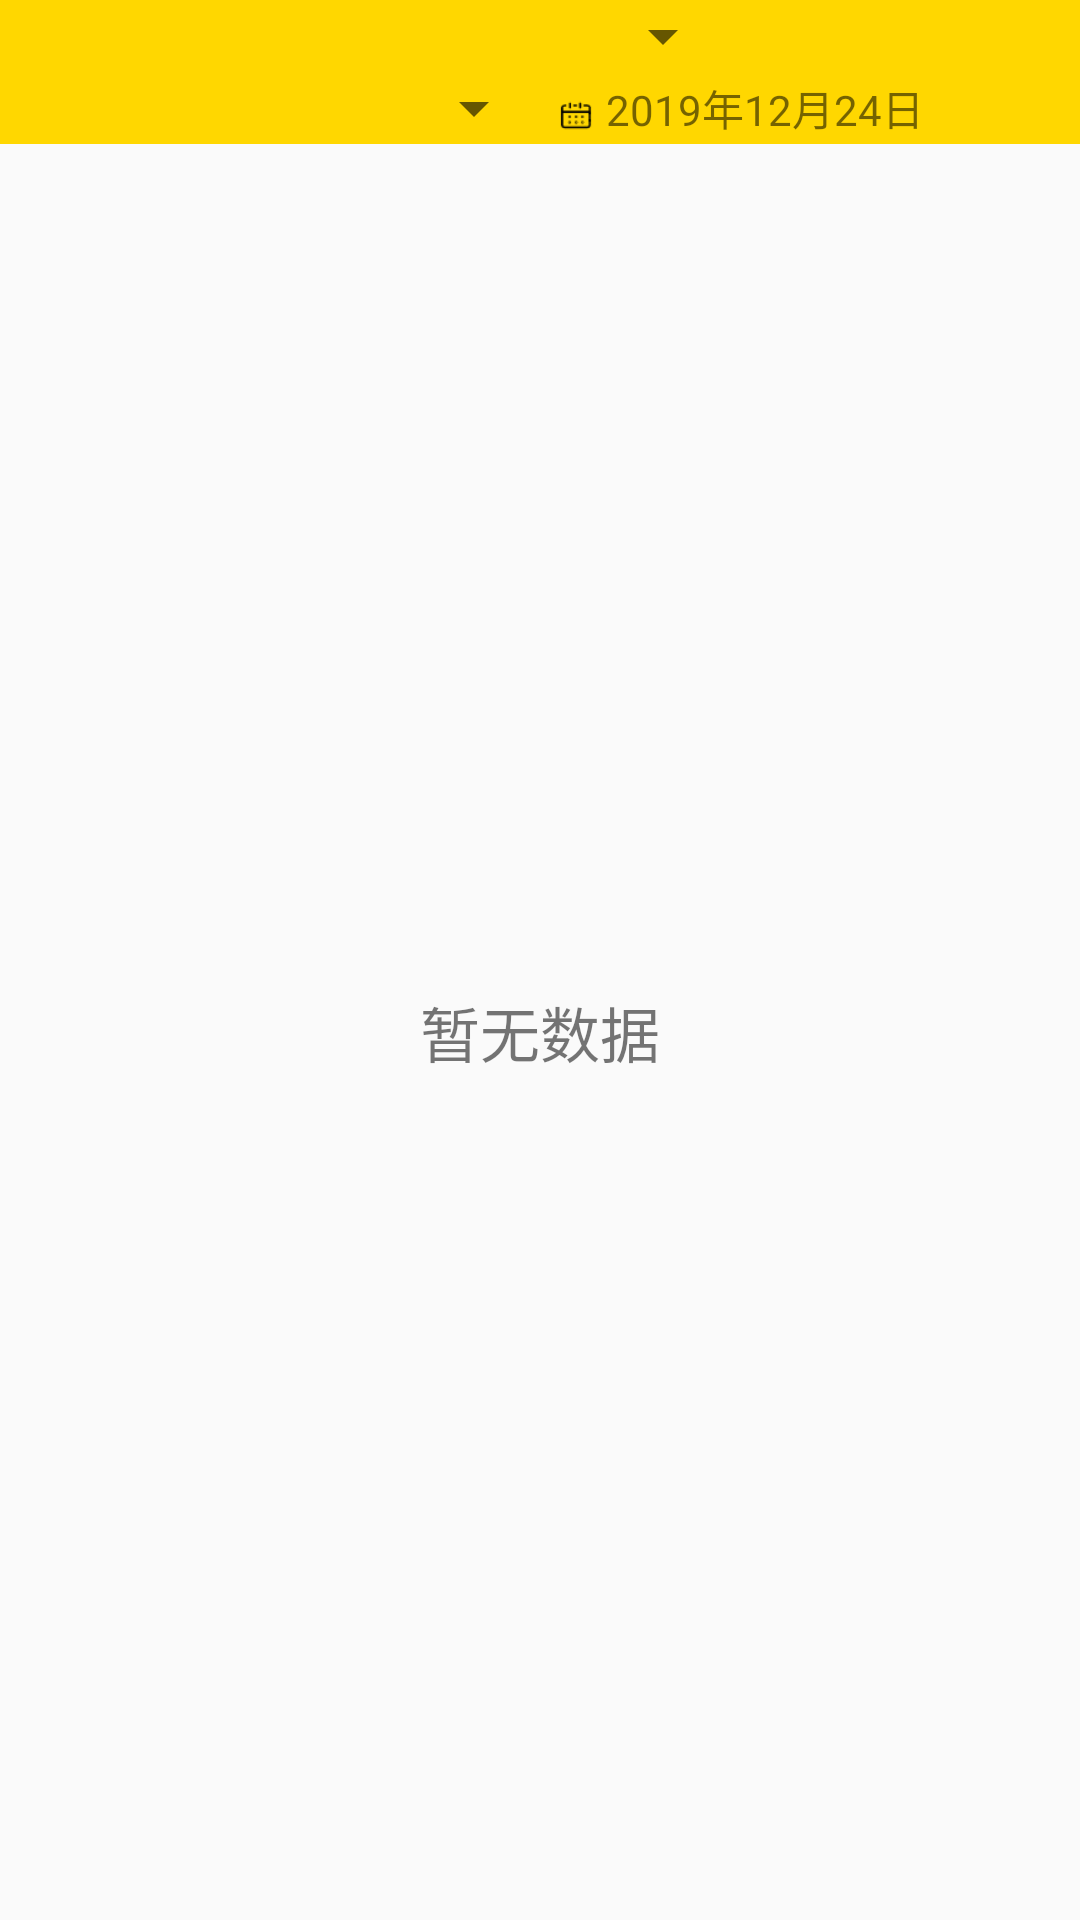

Here is an Android app screen rendered from its layout file. Give the layout XML and the strings, colors and styles it references.
<!-- AndroidManifest.xml: application theme AppTheme -->
<!-- res/layout/fragment2.xml -->
<?xml version="1.0" encoding="utf-8"?>
<LinearLayout xmlns:android="http://schemas.android.com/apk/res/android"
    android:orientation="vertical" android:layout_width="match_parent"
    android:layout_height="match_parent">
    <LinearLayout
        android:layout_width="match_parent"
        android:layout_height="wrap_content"
        android:background="#ffd700"
        android:gravity="center_horizontal"
        android:orientation="horizontal">
        <androidx.appcompat.widget.AppCompatSpinner
            android:id="@+id/fragment2_spinner1"
            android:layout_width="130dp"
            android:layout_height="wrap_content"
            />
    </LinearLayout>
    <LinearLayout
        android:layout_width="match_parent"
        android:layout_height="wrap_content"
        android:background="#ffd700"
        android:gravity="center_horizontal"
        android:orientation="horizontal">
        <androidx.appcompat.widget.AppCompatSpinner
            android:id="@+id/fragment2_spinner2"
            android:layout_width="130dp"
            android:layout_height="wrap_content"
            />
        <ImageView
            android:layout_width="20dp"
            android:layout_height="20dp"
            android:layout_gravity="center"
            android:src="@drawable/date"/>
        <TextView
            android:id="@+id/fragment2_date"
            android:layout_width="wrap_content"
            android:layout_height="wrap_content"
            android:layout_gravity="center"
            android:text="2019年12月24日"/>
    </LinearLayout>
    <TextView
        android:id="@+id/hint_textView2"
        android:layout_width="match_parent"
        android:layout_height="match_parent"
        android:gravity="center"
        android:textSize="20sp"
        android:text="暂无数据"/>
    <ScrollView
        android:layout_width="match_parent"
        android:layout_height="match_parent"
        android:padding="10dp">
        <LinearLayout
            android:layout_width="match_parent"
            android:layout_height="match_parent"
            android:orientation="vertical">
            <LinearLayout
                android:layout_width="match_parent"
                android:layout_marginTop="10dp"
                android:layout_marginLeft="3dp"
                android:layout_marginRight="3dp"
                android:layout_height="100dp"
                android:orientation="vertical"
                android:background="#FFFFFF">
                <TextView
                    android:id="@+id/xinxi1"
                    android:layout_width="match_parent"
                    android:layout_height="wrap_content"
                    android:padding="5dp"
                    android:text="2019年12月25日账单"
                    android:textSize="18sp"
                    android:textColor="#000000"/>
                <TextView
                    android:id="@+id/xinxi2"
                    android:layout_width="match_parent"
                    android:layout_height="wrap_content"
                    android:padding="5dp"
                    android:text="共3笔支出，￥17.00"/>
                <TextView
                    android:id="@+id/xinxi3"
                    android:layout_width="match_parent"
                    android:layout_height="wrap_content"
                    android:padding="5dp"
                    android:text="共0笔收入，￥0.00"/>
            </LinearLayout>
            <com.github.mikephil.charting.charts.LineChart
                android:id="@+id/line_chart"
                android:layout_width="match_parent"
                android:layout_height="300dp"/>
            <com.github.mikephil.charting.charts.PieChart
                android:id="@+id/pie_chart"
                android:padding="20dp"
                android:layout_width="match_parent"
                android:layout_height="300dp"
                />
        </LinearLayout>
    </ScrollView>
</LinearLayout>
<!-- resources referenced by this layout -->
<resources>
  <!-- drawable date: png bitmap (drawable, 592 bytes) -->
  <style name="AppTheme" parent="Theme.AppCompat.Light.NoActionBar">
          
          <item name="colorPrimary">#FFD700</item>
          <item name="colorPrimaryDark">#FFD700</item>
          <item name="colorAccent">@color/colorAccent</item>
      </style>
  <!-- not gathered from this repository: default colours our renderer supplied (Android Studio template values) -->
  <color name="colorAccent">#FF03DAC5</color>
</resources>
